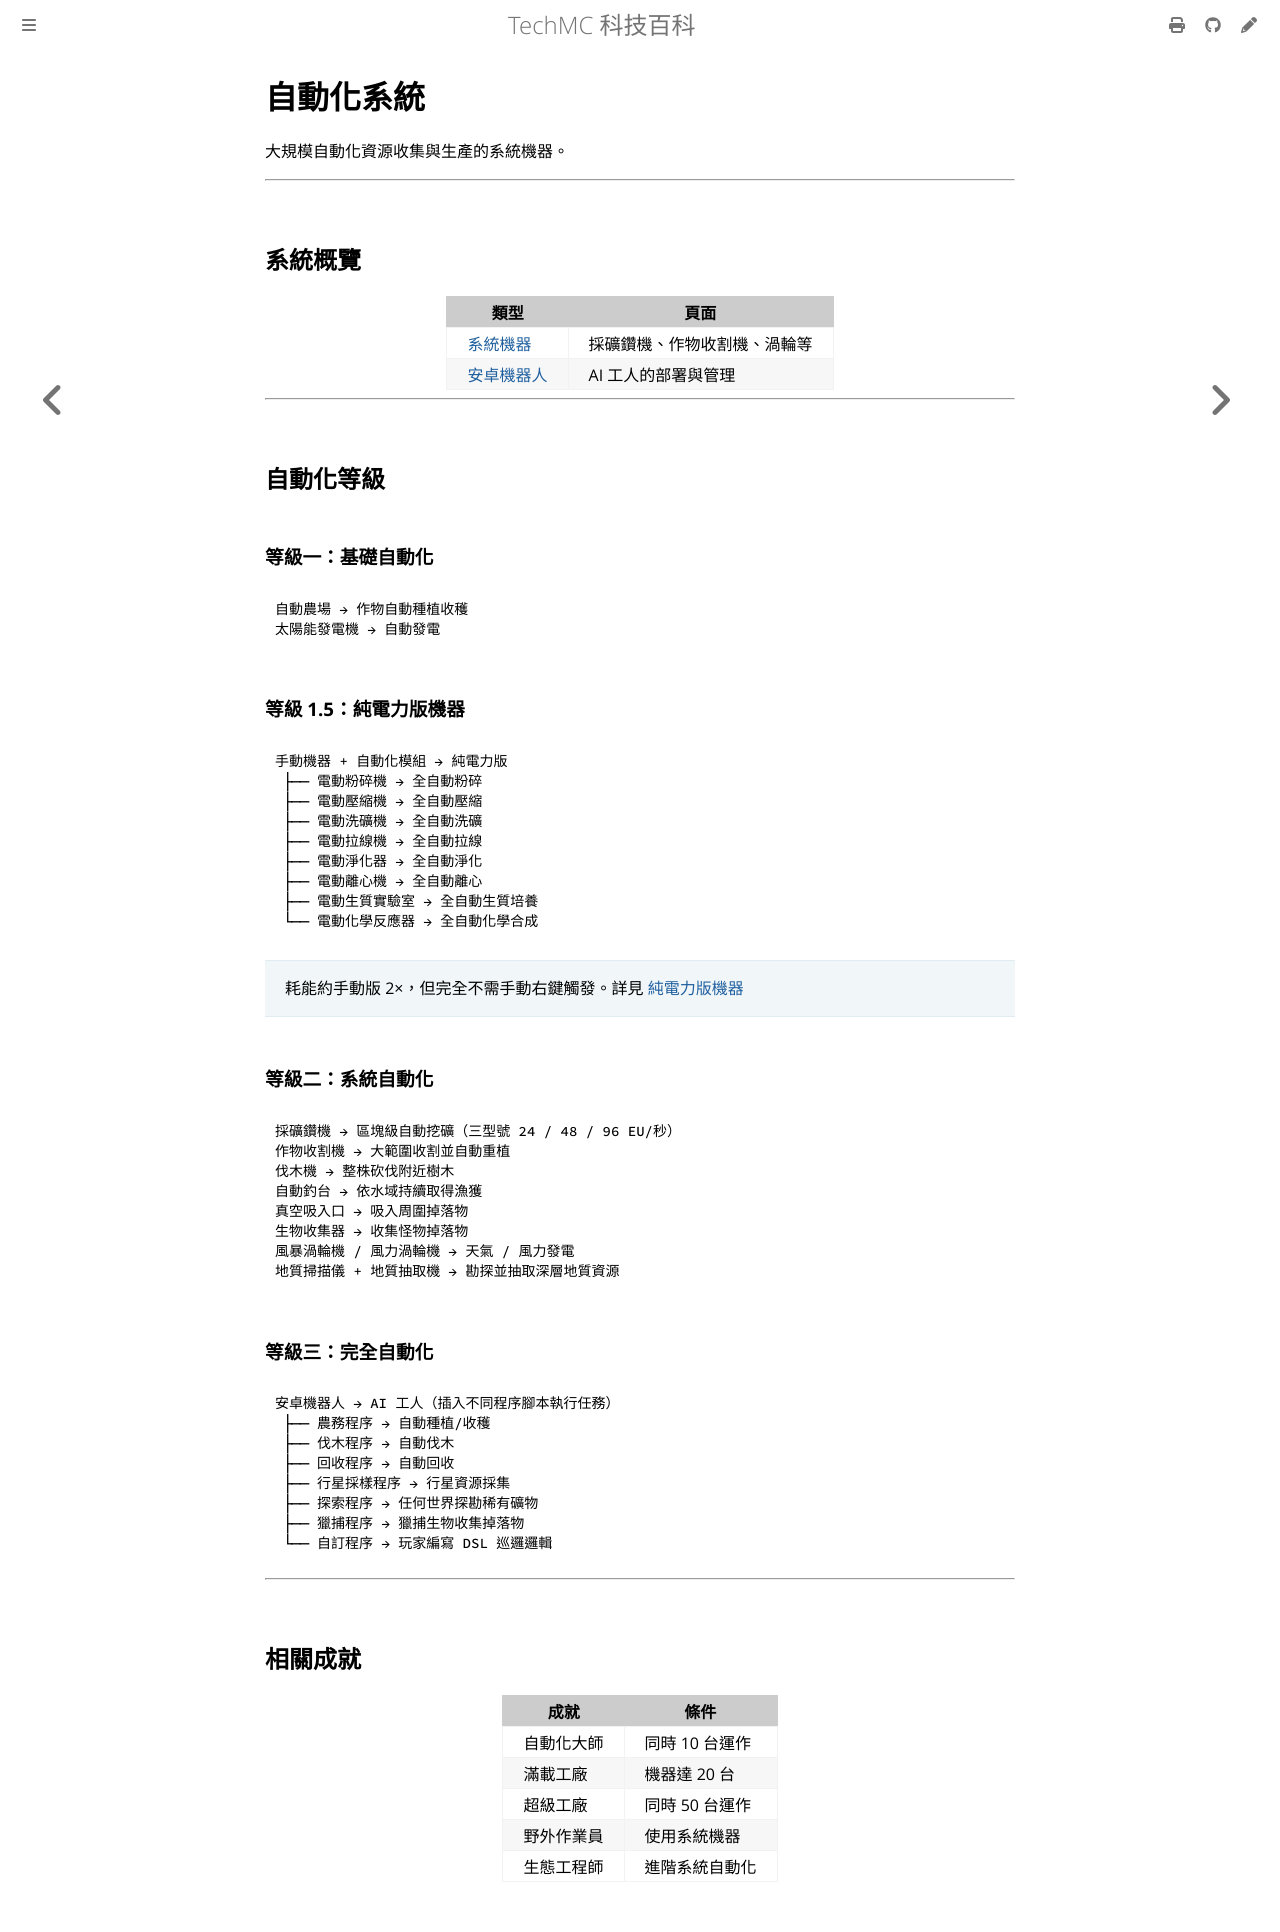

repository: QiuRui920811/TechProject · page: automation/README.html · generator: mdbook

# 自動化系統

大規模自動化資源收集與生產的系統機器。

---

## 系統概覽

| 類型 | 頁面 |
|---|---|
| [系統機器](system-machines.md) | 採礦鑽機、作物收割機、渦輪等 |
| [安卓機器人](android.md) | AI 工人的部署與管理 |

---

## 自動化等級

### 等級一：基礎自動化

```
自動農場 → 作物自動種植收穫
太陽能發電機 → 自動發電
```

### 等級 1.5：純電力版機器

```
手動機器 + 自動化模組 → 純電力版
 ├── 電動粉碎機 → 全自動粉碎
 ├── 電動壓縮機 → 全自動壓縮
 ├── 電動洗礦機 → 全自動洗礦
 ├── 電動拉線機 → 全自動拉線
 ├── 電動淨化器 → 全自動淨化
 ├── 電動離心機 → 全自動離心
 ├── 電動生質實驗室 → 全自動生質培養
 └── 電動化學反應器 → 全自動化學合成
```

> 耗能約手動版 2×，但完全不需手動右鍵觸發。詳見 [純電力版機器](../machines/electric-machines.md)

### 等級二：系統自動化

```
採礦鑽機 → 區塊級自動挖礦（三型號 24 / 48 / 96 EU/秒）
作物收割機 → 大範圍收割並自動重植
伐木機 → 整株砍伐附近樹木
自動釣台 → 依水域持續取得漁獲
真空吸入口 → 吸入周圍掉落物
生物收集器 → 收集怪物掉落物
風暴渦輪機 / 風力渦輪機 → 天氣 / 風力發電
地質掃描儀 + 地質抽取機 → 勘探並抽取深層地質資源
```

### 等級三：完全自動化

```
安卓機器人 → AI 工人（插入不同程序腳本執行任務）
 ├── 農務程序 → 自動種植/收穫
 ├── 伐木程序 → 自動伐木
 ├── 回收程序 → 自動回收
 ├── 行星採樣程序 → 行星資源採集
 ├── 探索程序 → 任何世界探勘稀有礦物
 ├── 獵捕程序 → 獵捕生物收集掉落物
 └── 自訂程序 → 玩家編寫 DSL 巡邏邏輯
```

---

## 相關成就

| 成就 | 條件 | 稱號 |
|---|---|---|
| 自動化大師 | 同時 10 台運作 | 自動化大師 |
| 滿載工廠 | 機器達 20 台 | 滿載工廠 |
| 超級工廠 | 同時 50 台運作 | 超級工廠 |
| 野外作業員 | 使用系統機器 | 野外作業員 |
| 生態工程師 | 進階系統自動化 | 生態工程師 |
